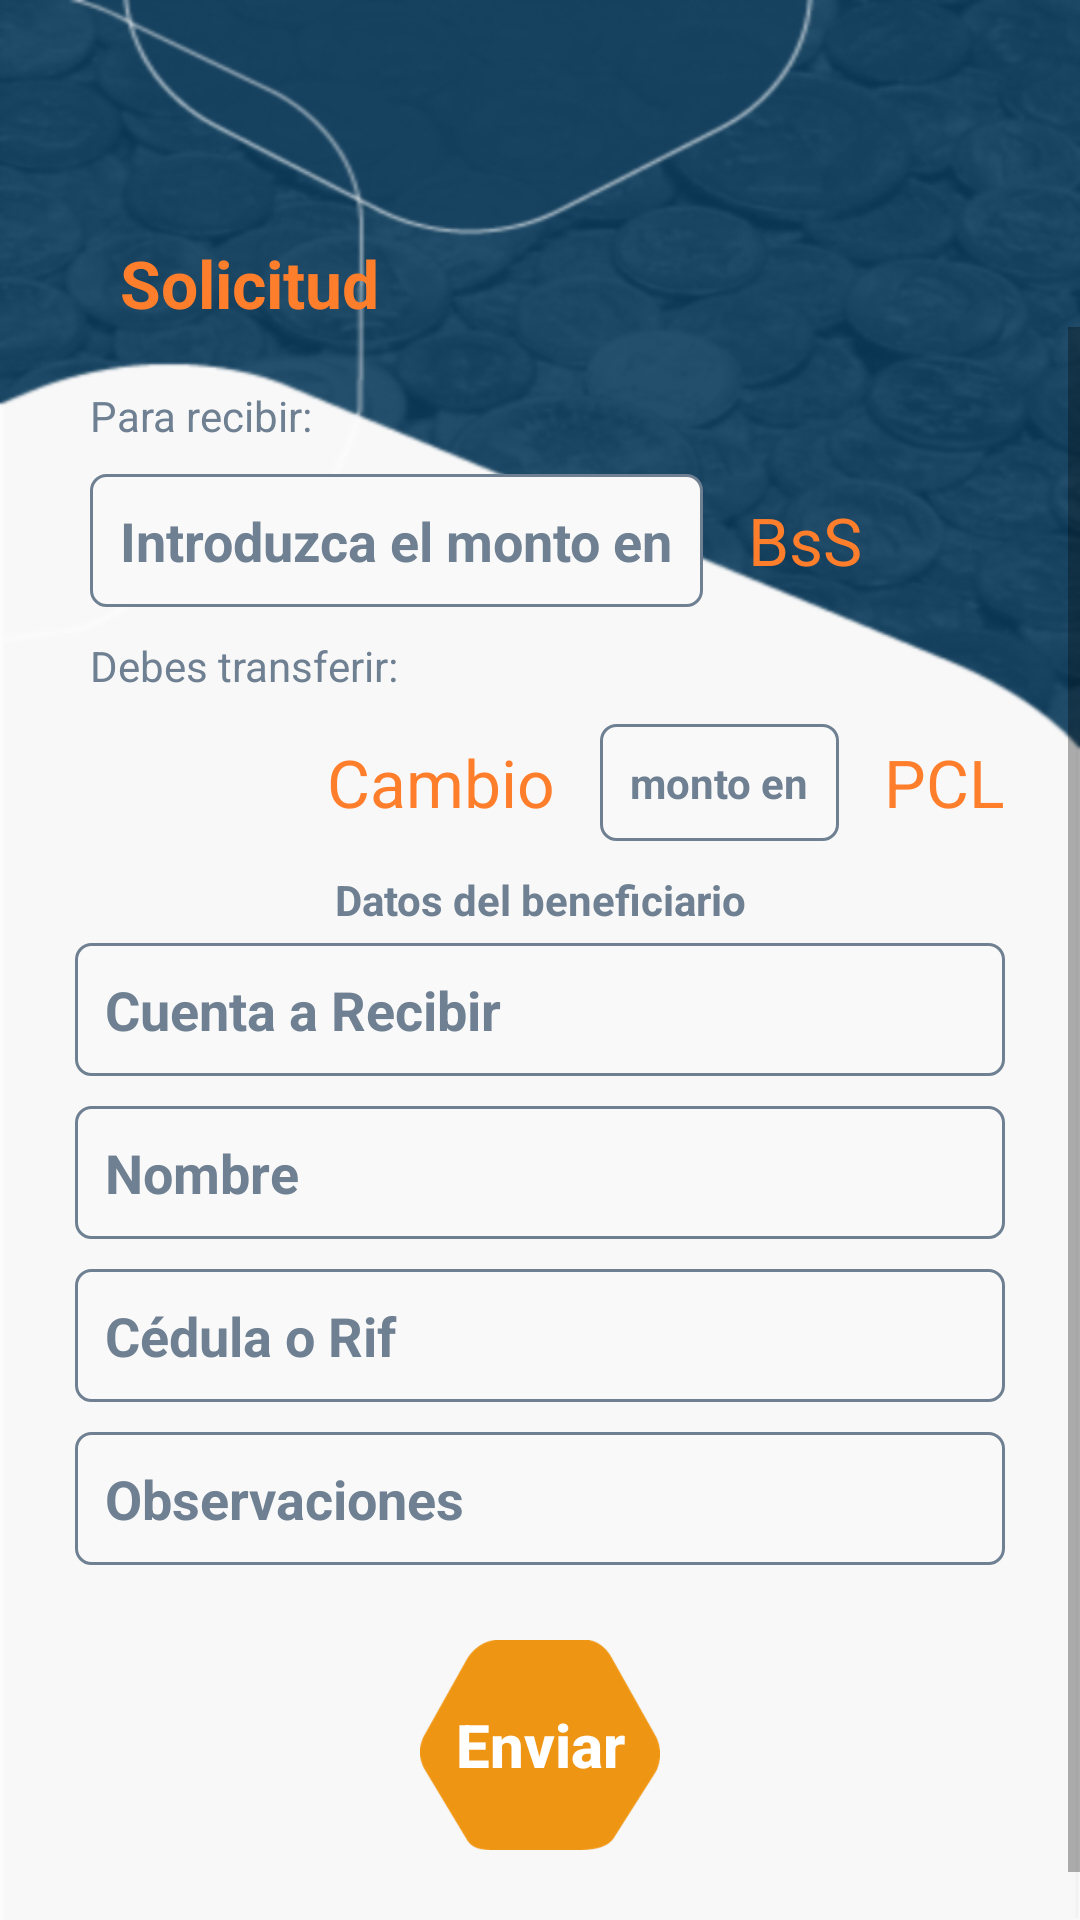

The Android layout XML behind this screen, and the referenced resources:
<!-- AndroidManifest.xml: application theme AppTheme -->
<!-- res/layout/fragment_request.xml -->
<?xml version="1.0" encoding="utf-8"?>
<LinearLayout xmlns:android="http://schemas.android.com/apk/res/android"
    xmlns:tools="http://schemas.android.com/tools"
    android:layout_width="match_parent"
    android:layout_height="match_parent"
    tools:context=".Requests.RequestFragment"
    android:orientation="vertical"
    android:background="@drawable/bg_request"
    android:animateLayoutChanges="true"
    >



    <TextView
        android:layout_width="wrap_content"
        android:layout_height="wrap_content"
        android:textColor="#b8c6cf"
        android:layout_gravity="end"
        android:layout_marginTop="15dp"
        android:layout_marginEnd="50dp"
        android:textSize="18sp"
        android:textStyle="bold"
        android:id="@+id/tv_date"
        />

    <TextView
        android:layout_width="wrap_content"
        android:layout_height="wrap_content"
        android:textColor="@color/colorAccent"
        android:layout_gravity="end"
        android:layout_marginEnd="70dp"
        android:textSize="30sp"
        android:textStyle="bold"
        android:id="@+id/tv_tasa"
        />

    <TextView
        android:layout_width="wrap_content"
        android:layout_height="wrap_content"
        android:textColor="@color/colorAccent"
        android:textAppearance="@style/Base.TextAppearance.AppCompat.Large"
        android:textStyle="bold"
        android:text="@string/solicitud"
        android:layout_marginStart="40dp"
        />

    <ScrollView
        android:layout_width="match_parent"
        android:layout_height="wrap_content">
        <LinearLayout
            android:layout_width="match_parent"
            android:layout_height="wrap_content"
            android:orientation="vertical"
            >

            <LinearLayout
                android:layout_width="match_parent"
                android:layout_height="wrap_content"
                android:orientation="vertical"
                android:layout_margin="20dp"
                >

                <TextView
                    android:layout_width="match_parent"
                    android:layout_height="wrap_content"
                    android:text="@string/monto_a_recibir"
                    android:textColor="@color/colorHint"
                    android:layout_marginStart="10dp"
                    android:id="@+id/tv_recept"
                    />

                <LinearLayout
                    android:layout_width="match_parent"
                    android:layout_height="wrap_content"
                    android:orientation="horizontal"
                    android:gravity="start"
                    >
                    <EditText
                        android:id="@+id/et_bsS"
                        android:layout_width="wrap_content"
                        android:layout_height="wrap_content"
                        android:layout_margin="10dp"
                        android:hint="@string/introduzca_el_monto_en_bss"
                        android:inputType="numberDecimal"
                        android:background="@drawable/background_rectangle"
                        android:padding="10dp"
                        android:textColor="@color/colorPrimary"
                        android:textColorHint="@color/colorHint"
                        android:textStyle="bold"
                        />
                    <TextView
                        android:layout_width="wrap_content"
                        android:layout_height="wrap_content"
                        android:text="@string/bss"
                        android:layout_gravity="center"
                        android:textColor="@color/colorAccent"
                        android:textAppearance="@style/Base.TextAppearance.AppCompat.Large"
                        android:padding="5dp"
                        android:id="@+id/tv_simbol1"
                        />
                </LinearLayout>
                <TextView
                    android:layout_width="match_parent"
                    android:layout_height="wrap_content"
                    android:text="@string/monto_a_transferir"
                    android:textColor="@color/colorHint"
                    android:layout_marginStart="10dp"
                    android:id="@+id/tv_transf"
                    />

                <LinearLayout
                    android:layout_width="match_parent"
                    android:layout_height="wrap_content"
                    android:orientation="horizontal"
                    android:gravity="end"
                    >
                    <TextView
                        android:layout_width="wrap_content"
                        android:layout_height="wrap_content"
                        android:text="@string/cambio"
                        android:gravity="center"
                        android:layout_gravity="center"
                        android:textColor="@color/colorAccent"
                        android:textAppearance="@style/Base.TextAppearance.AppCompat.Large"
                        android:padding="5dp"
                        android:id="@+id/tv_cambio"
                        />
                    <TextView
                        android:id="@+id/et_pcl"
                        android:layout_width="wrap_content"
                        android:layout_height="wrap_content"
                        android:layout_gravity="center"
                        android:layout_margin="10dp"
                        android:hint="@string/introduzca_el_monto_en_pcl"
                        android:background="@drawable/background_rectangle"
                        android:padding="10dp"
                        android:textColor="@color/colorPrimary"
                        android:textColorHint="@color/colorHint"
                        android:textStyle="bold"
                        />
                    <TextView
                        android:layout_width="wrap_content"
                        android:layout_height="wrap_content"
                        android:text="@string/pcl"
                        android:layout_gravity="center"
                        android:gravity="center"
                        android:textColor="@color/colorAccent"
                        android:textAppearance="@style/Base.TextAppearance.AppCompat.Large"
                        android:padding="5dp"
                        android:id="@+id/tv_simbol2"
                        />
                </LinearLayout>

                <TextView
                    android:layout_width="match_parent"
                    android:layout_height="wrap_content"
                    android:text="Datos del beneficiario"
                    android:textColor="@color/colorHint"
                    android:gravity="center"
                    android:textStyle="bold"
                    />

                <EditText
                    android:id="@+id/et_account"
                    android:layout_width="match_parent"
                    android:layout_height="wrap_content"
                    android:layout_margin="5dp"
                    android:hint="@string/cuenta_a_recibir"
                    android:inputType="number"
                    android:background="@drawable/background_rectangle"
                    android:padding="10dp"
                    android:maxLength="20"
                    android:textColor="@color/colorPrimary"
                    android:textColorHint="@color/colorHint"
                    android:textStyle="bold"
                    />

                <EditText
                    android:id="@+id/et_nombre"
                    android:layout_width="match_parent"
                    android:layout_height="wrap_content"
                    android:layout_margin="5dp"
                    android:hint="Nombre"
                    android:inputType="textPersonName"
                    android:background="@drawable/background_rectangle"
                    android:padding="10dp"
                    android:maxLength="30"
                    android:textColor="@color/colorPrimary"
                    android:textColorHint="@color/colorHint"
                    android:textStyle="bold"
                    />
                <EditText
                    android:id="@+id/et_id"
                    android:layout_width="match_parent"
                    android:layout_height="wrap_content"
                    android:layout_margin="5dp"
                    android:hint="Cédula o Rif"
                    android:inputType="textCapWords"
                    android:background="@drawable/background_rectangle"
                    android:padding="10dp"
                    android:maxLength="15"
                    android:textColor="@color/colorPrimary"
                    android:textColorHint="@color/colorHint"
                    android:textStyle="bold"
                    />

                <EditText
                    android:id="@+id/et_observations"
                    android:layout_width="match_parent"
                    android:layout_height="wrap_content"
                    android:layout_margin="5dp"
                    android:hint="@string/observaciones"
                    android:inputType="textMultiLine"
                    android:background="@drawable/background_rectangle"
                    android:padding="10dp"
                    android:maxLength="150"
                    android:textColor="@color/colorPrimary"
                    android:textColorHint="@color/colorHint"
                    android:textStyle="bold"
                    />
                <Button
                    android:id="@+id/bt_send"
                    android:layout_width="80dp"
                    android:layout_height="70dp"
                    android:layout_gravity="center"
                    android:layout_marginTop="20dp"
                    android:layout_marginBottom="20dp"
                    android:gravity="center"
                    android:background="@drawable/boton_grande"
                    android:text="@string/enviar"
                    android:textAllCaps="false"
                    android:textStyle="bold"
                    android:textSize="20sp"
                    android:theme="@style/AppTheme.Button" />

            </LinearLayout>



        </LinearLayout>
    </ScrollView>


</LinearLayout>
<!-- resources referenced by this layout -->
<resources>
  <color name="colorAccent">#ff7e2c</color>
  <color name="colorHint">#6f8092</color>
  <color name="colorPrimary">#1e6b9f</color>
  <!-- drawable background_rectangle (drawable) -->
  <?xml version="1.0" encoding="utf-8"?>
  <shape xmlns:android="http://schemas.android.com/apk/res/android"
      android:shape="rectangle"
      >
  
      <stroke android:color="@color/colorHint"
          android:width="1dp"
          />
      <corners android:radius="5dp"/>
  
      <solid android:color="@color/colorBackground"/>
  
  </shape>
  <!-- drawable bg_request: png bitmap (drawable-hdpi, 39890 bytes) -->
  <!-- drawable boton_grande: png bitmap (drawable-hdpi, 6248 bytes) -->
  <string name="bss">BsS</string>
  <string name="cambio">Cambio</string>
  <string name="cuenta_a_recibir">Cuenta a Recibir</string>
  <string name="enviar">Enviar</string>
  <string name="introduzca_el_monto_en_bss">Introduzca el monto en</string>
  <string name="introduzca_el_monto_en_pcl">monto en</string>
  <string name="monto_a_recibir">Para recibir:</string>
  <string name="monto_a_transferir">Debes transferir:</string>
  <string name="observaciones">Observaciones</string>
  <string name="pcl">PCL</string>
  <string name="solicitud">Solicitud</string>
  <style name="AppTheme.Button" parent="Widget.AppCompat.Button.Colored">
          <item name="colorButtonNormal">@color/colorOrange</item>
          <item name="android:textColor">@color/colorWhite</item>
      </style>
  <style name="AppTheme" parent="Theme.AppCompat.Light.NoActionBar">
          
          <item name="colorPrimary">@color/colorPrimary</item>
          <item name="colorPrimaryDark">@color/colorPrimaryDark</item>
          <item name="colorAccent">@color/colorAccent</item>
      </style>
  <color name="colorBackground">#f9f9f9</color>
  <color name="colorOrange">#ef9716</color>
  <color name="colorWhite">#FFF</color>
  <color name="colorPrimaryDark">#214c69</color>
</resources>
